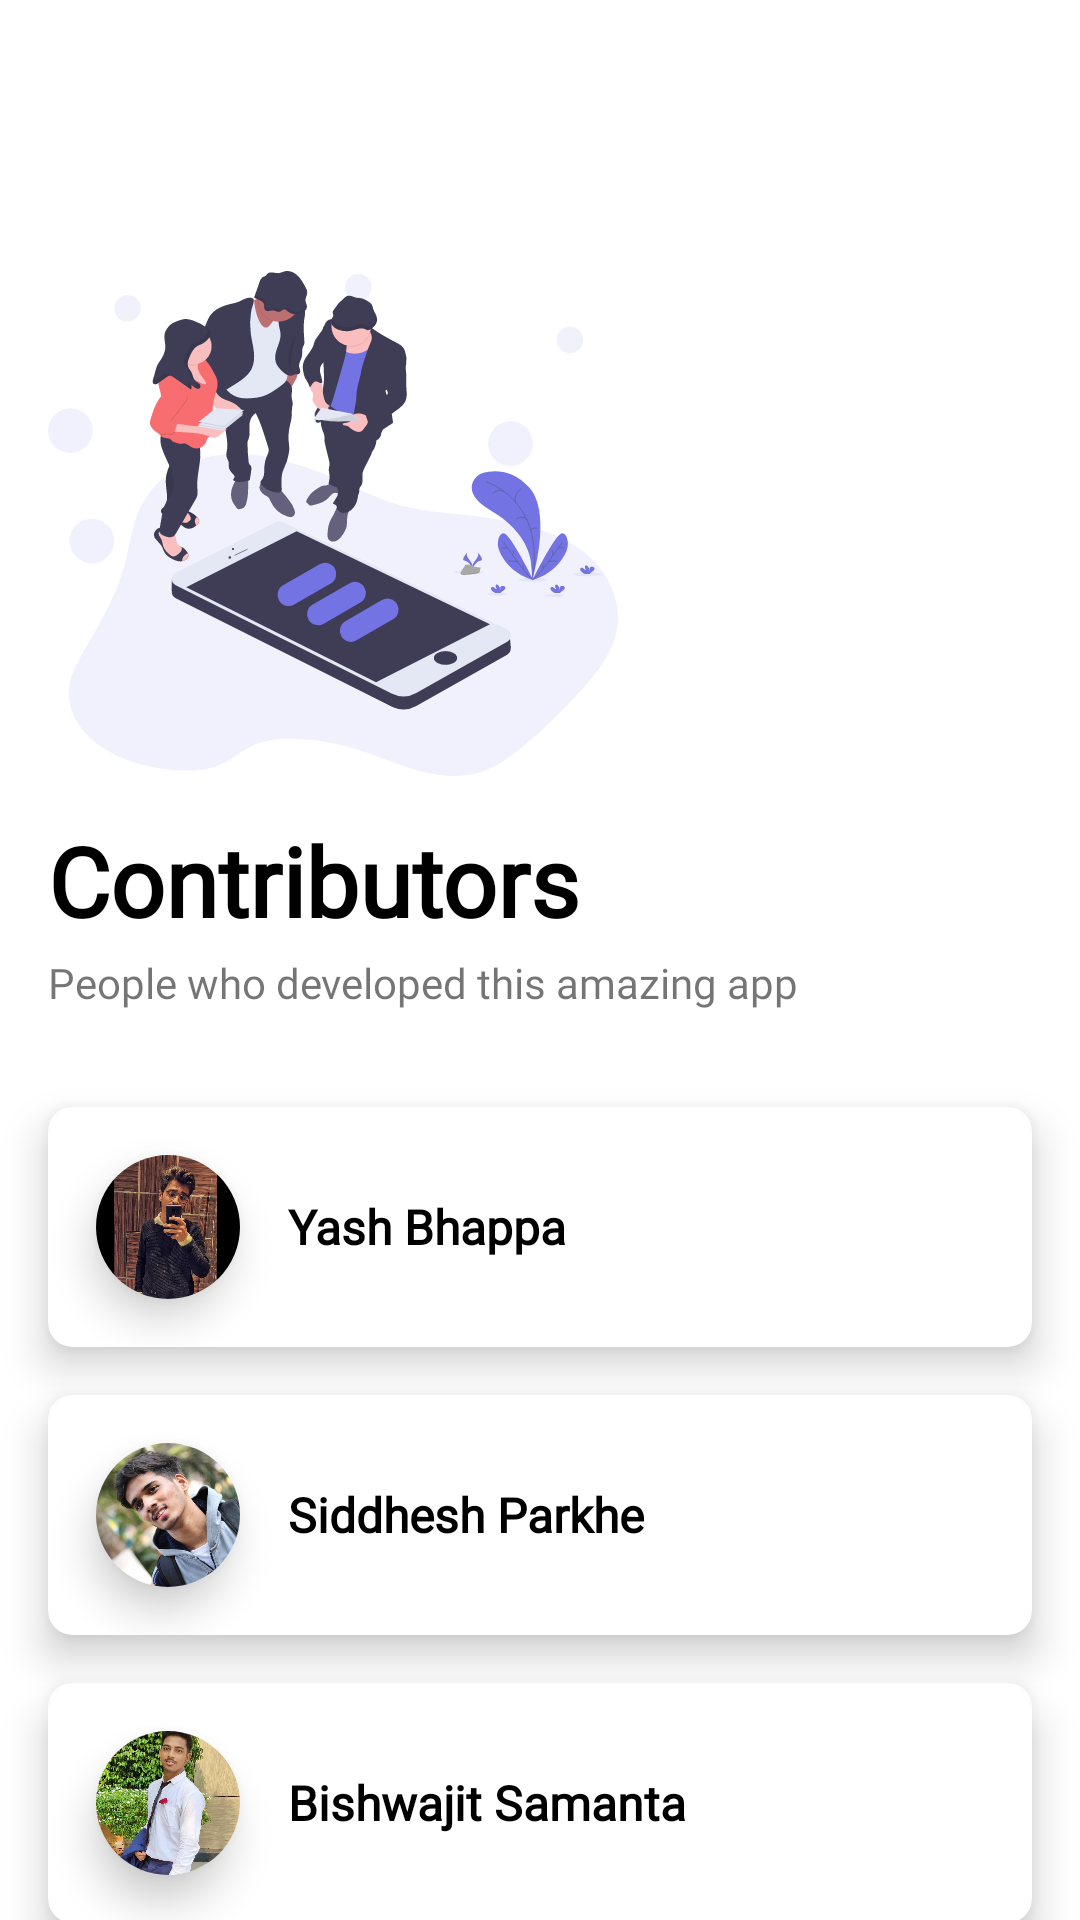

Write the Android layout XML for this screen, with the resource values it uses.
<!-- AndroidManifest.xml: application theme AppTheme -->
<!-- res/layout/fragment_contributors.xml -->
<?xml version="1.0" encoding="utf-8"?>
<androidx.core.widget.NestedScrollView
xmlns:android="http://schemas.android.com/apk/res/android"
    xmlns:app="http://schemas.android.com/apk/res-auto"
    xmlns:tools="http://schemas.android.com/tools"
        android:layout_width="match_parent"
        android:layout_height="match_parent"
        tools:context=".fragment.AboutUsFragment">

        <LinearLayout
            android:id="@+id/layout_content"
            android:layout_width="match_parent"
            android:layout_height="wrap_content"
            android:animateLayoutChanges="true"
            android:clipChildren="false"
            android:orientation="vertical">

            <ImageView
                android:id="@+id/image_close"
                android:layout_width="32dp"
                android:layout_height="32dp"
                android:layout_marginStart="16dp"
                android:layout_marginTop="16dp"
                android:layout_marginBottom="32dp"
                android:src="@drawable/ic_close"
                app:tint="@android:color/black"
                android:visibility="invisible"/>


            <ImageView
                android:layout_width="190dp"
                android:layout_height="189dp"
                android:layout_gravity="start"
                android:layout_marginStart="16dp"
                android:src="@drawable/ic_contributors" />

            <TextView
                android:layout_width="match_parent"
                android:layout_height="wrap_content"
                android:layout_gravity="top"
                android:layout_marginStart="16dp"
                android:layout_marginEnd="16dp"
                android:fontFamily="@font/poppins_bold"
                android:gravity="center|start"
                android:paddingTop="3dp"
                android:text="Contributors"
                android:textAppearance="@style/AppbarTitle"
                android:textColor="@color/titleColor"
                android:textSize="32sp" />

            <TextView
                android:layout_width="match_parent"
                android:layout_height="wrap_content"
                android:layout_gravity="top"
                android:layout_marginStart="16dp"
                android:layout_marginEnd="16dp"
                android:fontFamily="@font/poppins_semibold"
                android:gravity="center|start"
                android:paddingTop="3dp"
                android:text="People who developed this amazing app"
                android:textSize="14sp" />


            <com.google.android.material.card.MaterialCardView
                android:id="@+id/layout_shrikanth"
                android:layout_width="match_parent"
                android:layout_height="wrap_content"
                android:layout_marginStart="16dp"
                android:layout_marginTop="32dp"
                android:layout_marginEnd="16dp"
                android:clickable="true"
                android:clipChildren="false"
                android:focusable="true"
                app:cardCornerRadius="8dp"
                app:cardElevation="8dp">

                <LinearLayout
                    android:id="@+id/contributor_1"
                    android:layout_width="match_parent"
                    android:layout_height="wrap_content"
                    android:clipChildren="false"
                    android:orientation="horizontal">

                    <com.google.android.material.card.MaterialCardView
                        android:layout_width="48dp"
                        android:layout_height="48dp"
                        android:layout_margin="16dp"
                        android:elevation="16dp"
                        app:cardCornerRadius="24dp"
                        app:cardElevation="8dp">

                        <ImageView
                            android:id="@+id/image_yash"
                            android:layout_width="match_parent"
                            android:layout_height="match_parent"
                            android:scaleType="centerCrop"
                            android:src="@drawable/yash"/>

                    </com.google.android.material.card.MaterialCardView>

                    <LinearLayout
                        android:layout_width="match_parent"
                        android:layout_height="wrap_content"
                        android:layout_gravity="center"
                        android:layout_marginTop="16dp"
                        android:layout_marginEnd="16dp"
                        android:layout_marginBottom="16dp"
                        android:orientation="vertical">

                        <TextView
                            android:id="@+id/contributor1_name"
                            android:layout_width="wrap_content"
                            android:layout_height="wrap_content"
                            android:fontFamily="@font/poppins_semibold"
                            android:text="Yash Bhappa"
                            android:textColor="@color/titleColor"
                            android:textSize="16sp"
                            android:textStyle="bold" />

                    </LinearLayout>
                </LinearLayout>

            </com.google.android.material.card.MaterialCardView>


            <com.google.android.material.card.MaterialCardView
                android:id="@+id/layout_harsha"
                android:layout_width="match_parent"
                android:layout_height="wrap_content"
                android:layout_marginStart="16dp"
                android:layout_marginTop="16dp"
                android:layout_marginEnd="16dp"
                android:clickable="true"
                android:clipChildren="false"
                android:focusable="true"
                app:cardCornerRadius="8dp"
                app:cardElevation="8dp">

                <LinearLayout
                    android:id="@+id/contributor_2"
                    android:layout_width="match_parent"
                    android:layout_height="wrap_content"
                    android:clipChildren="false"
                    android:orientation="horizontal">

                    <com.google.android.material.card.MaterialCardView
                        android:layout_width="48dp"
                        android:layout_height="48dp"
                        android:layout_margin="16dp"
                        android:elevation="16dp"
                        app:cardCornerRadius="24dp"
                        app:cardElevation="8dp">

                        <ImageView
                            android:id="@+id/image_siddhesh"
                            android:layout_width="match_parent"
                            android:layout_height="match_parent"
                            android:scaleType="centerCrop"
                            android:src="@drawable/sikpa"/>

                    </com.google.android.material.card.MaterialCardView>

                    <LinearLayout
                        android:layout_width="match_parent"
                        android:layout_height="wrap_content"
                        android:layout_gravity="center"
                        android:layout_marginTop="16dp"
                        android:layout_marginEnd="16dp"
                        android:layout_marginBottom="16dp"
                        android:orientation="vertical">

                        <TextView
                            android:id="@+id/contributor2_name"
                            android:layout_width="wrap_content"
                            android:layout_height="wrap_content"
                            android:fontFamily="@font/poppins_semibold"
                            android:text="Siddhesh Parkhe"
                            android:textColor="@color/titleColor"
                            android:textSize="16sp"
                            android:textStyle="bold" />

                    </LinearLayout>
                </LinearLayout>

            </com.google.android.material.card.MaterialCardView>

            <com.google.android.material.card.MaterialCardView
                android:id="@+id/layout_logesh"
                android:layout_width="match_parent"
                android:layout_height="wrap_content"
                android:layout_marginStart="16dp"
                android:layout_marginTop="16dp"
                android:layout_marginEnd="16dp"
                android:layout_marginBottom="32dp"
                android:clickable="true"
                android:clipChildren="false"
                android:focusable="true"
                app:cardCornerRadius="8dp"
                app:cardElevation="8dp">

                <LinearLayout
                    android:id="@+id/contributor_3"
                    android:layout_width="match_parent"
                    android:layout_height="wrap_content"
                    android:clipChildren="false"
                    android:orientation="horizontal">

                    <com.google.android.material.card.MaterialCardView
                        android:layout_width="48dp"
                        android:layout_height="48dp"
                        android:layout_margin="16dp"
                        android:elevation="16dp"
                        app:cardCornerRadius="24dp"
                        app:cardElevation="8dp">

                        <ImageView
                            android:id="@+id/image_bishwajit"
                            android:layout_width="match_parent"
                            android:layout_height="match_parent"
                            android:scaleType="centerCrop"
                            android:src="@drawable/bishwa" />

                    </com.google.android.material.card.MaterialCardView>

                    <LinearLayout
                        android:layout_width="match_parent"
                        android:layout_height="wrap_content"
                        android:layout_gravity="center"
                        android:layout_marginTop="16dp"
                        android:layout_marginEnd="16dp"
                        android:layout_marginBottom="16dp"
                        android:orientation="vertical">

                        <TextView
                            android:id="@+id/contributor3_name"
                            android:layout_width="wrap_content"
                            android:layout_height="wrap_content"
                            android:fontFamily="@font/poppins_semibold"
                            android:text="Bishwajit Samanta"
                            android:textColor="@color/titleColor"
                            android:textSize="16sp"
                            android:textStyle="bold" />

                    </LinearLayout>
                </LinearLayout>

            </com.google.android.material.card.MaterialCardView>


        </LinearLayout>

    </androidx.core.widget.NestedScrollView>
<!-- resources referenced by this layout -->
<resources>
  <color name="titleColor">#000000</color>
  <!-- drawable bishwa: jpg bitmap (drawable, 490499 bytes) -->
  <!-- drawable ic_close (drawable) -->
  <vector android:height="24dp"
      android:viewportHeight="24.0"
      android:viewportWidth="24.0"
      android:width="24dp"
      xmlns:android="http://schemas.android.com/apk/res/android">
      <path android:fillColor="@color/drawer_icon_color"
          android:pathData="M19,6.41L17.59,5 12,10.59 6.41,5 5,6.41 10.59,12 5,17.59 6.41,19 12,13.41 17.59,19 19,17.59 13.41,12z"/>
  </vector>
  <!-- drawable ic_contributors: vector/xml drawable (drawable, 42247 chars, omitted) -->
  <!-- drawable sikpa: jpg bitmap (drawable, 67032 bytes) -->
  <!-- drawable yash: jpg bitmap (drawable, 466427 bytes) -->
  <style name="AppbarTitle">
          <item name="fontFamily">@font/poppins_semibold</item>
          <item name="android:textStyle">bold</item>
          <item name="android:color">#000000</item>
          <item name="android:textSize">24sp</item>
      </style>
  <style name="AppTheme" parent="Theme.MaterialComponents.Light.NoActionBar">
          
          <item name="colorPrimary">@color/purple_500</item>
          <item name="colorPrimaryVariant">@color/purple_700</item>
          <item name="colorOnPrimary">@color/white</item>
          
          <item name="colorSecondary">@color/teal_200</item>
          <item name="colorSecondaryVariant">@color/teal_700</item>
          <item name="colorOnSecondary">@color/black</item>
          
          <item name="android:statusBarColor" tools:targetApi="l">?attr/colorPrimaryVariant</item>
          
      </style>
  <color name="drawer_icon_color">#7373E3</color>
  <color name="purple_500">#C5CAE9</color>
  <color name="purple_700">#C5CAE9</color>
  <color name="white">#FFFFFFFF</color>
  <color name="teal_200">#FF03DAC5</color>
  <color name="teal_700">#FF018786</color>
  <color name="black">#FF000000</color>
</resources>
